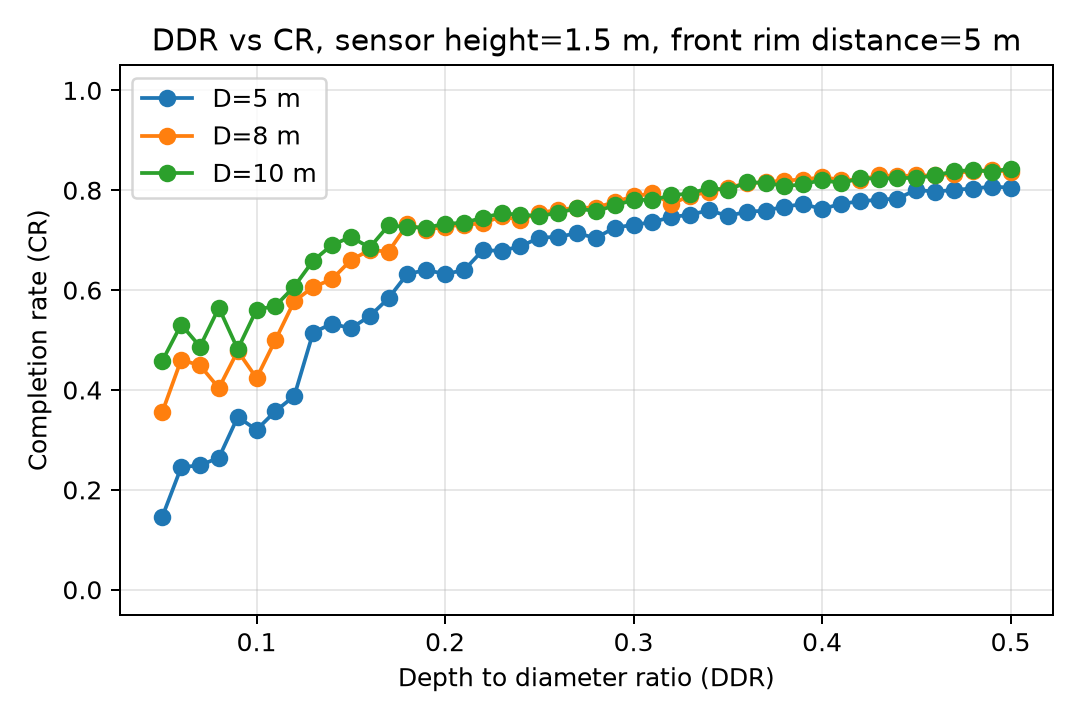

The data file committed next to this chart (first rows):
front_rim_distance, sensor_height, diameter, ddr, dp, cr, negative_points
5.0, 1.5, 5.0, 0.05, 1.0, 0.1463, 53.3
5.0, 1.5, 5.0, 0.06, 1.0, 0.2449, 87.9
5.0, 1.5, 5.0, 0.07, 1.0, 0.2495, 108.3
5.0, 1.5, 5.0, 0.08, 1.0, 0.2641, 129.1
5.0, 1.5, 5.0, 0.09, 1.0, 0.3459, 145.3
5.0, 1.5, 5.0, 0.1, 1.0, 0.3202, 158.5
5.0, 1.5, 5.0, 0.11, 1.0, 0.3576, 164.9
5.0, 1.5, 5.0, 0.12, 1.0, 0.3878, 172.1
5.0, 1.5, 5.0, 0.13, 1.0, 0.5151, 176.1
5.0, 1.5, 5.0, 0.14, 1.0, 0.5328, 178.1
5.0, 1.5, 5.0, 0.15, 1.0, 0.5235, 180.7
5.0, 1.5, 5.0, 0.16, 1.0, 0.5477, 183.7
5.0, 1.5, 5.0, 0.17, 1.0, 0.5837, 186.0
5.0, 1.5, 5.0, 0.18, 1.0, 0.6327, 188.2
5.0, 1.5, 5.0, 0.19, 1.0, 0.6399, 188.8
5.0, 1.5, 5.0, 0.2, 1.0, 0.6327, 189.2
5.0, 1.5, 5.0, 0.21, 1.0, 0.6395, 189.3
5.0, 1.5, 5.0, 0.22, 1.0, 0.6797, 189.6
5.0, 1.5, 5.0, 0.23, 1.0, 0.6788, 190.4
5.0, 1.5, 5.0, 0.24, 1.0, 0.6877, 191.6
5.0, 1.5, 5.0, 0.25, 1.0, 0.7049, 192.8
5.0, 1.5, 5.0, 0.26, 1.0, 0.7068, 192.9
5.0, 1.5, 5.0, 0.27, 1.0, 0.7139, 193.5
5.0, 1.5, 5.0, 0.28, 1.0, 0.7044, 194.0
5.0, 1.5, 5.0, 0.29, 1.0, 0.7251, 196.2
5.0, 1.5, 5.0, 0.3, 1.0, 0.7307, 196.6
5.0, 1.5, 5.0, 0.31, 1.0, 0.7362, 197.4
5.0, 1.5, 5.0, 0.32, 1.0, 0.7462, 197.6
5.0, 1.5, 5.0, 0.33, 1.0, 0.7511, 197.4
5.0, 1.5, 5.0, 0.34, 1.0, 0.7598, 198.1
5.0, 1.5, 5.0, 0.35, 1.0, 0.7487, 197.7
5.0, 1.5, 5.0, 0.36, 1.0, 0.7568, 198.2
5.0, 1.5, 5.0, 0.37, 1.0, 0.7592, 198.6
5.0, 1.5, 5.0, 0.38, 1.0, 0.7671, 198.2
5.0, 1.5, 5.0, 0.39, 1.0, 0.7724, 198.5
5.0, 1.5, 5.0, 0.4, 1.0, 0.7624, 198.7
5.0, 1.5, 5.0, 0.41, 1.0, 0.7728, 198.9
5.0, 1.5, 5.0, 0.42, 1.0, 0.7779, 198.8
5.0, 1.5, 5.0, 0.43, 1.0, 0.7809, 198.9
5.0, 1.5, 5.0, 0.44, 1.0, 0.7834, 199.0
5.0, 1.5, 5.0, 0.45, 1.0, 0.8009, 199.0
5.0, 1.5, 5.0, 0.46, 1.0, 0.797, 199.0
5.0, 1.5, 5.0, 0.47, 1.0, 0.8009, 199.0
5.0, 1.5, 5.0, 0.48, 1.0, 0.8033, 199.0
5.0, 1.5, 5.0, 0.49, 1.0, 0.8073, 199.0
5.0, 1.5, 5.0, 0.5, 1.0, 0.8052, 199.1
5.0, 1.5, 8.0, 0.05, 1.0, 0.356, 207.0
5.0, 1.5, 8.0, 0.06, 1.0, 0.4603, 250.9
5.0, 1.5, 8.0, 0.07, 1.0, 0.4493, 274.0
5.0, 1.5, 8.0, 0.08, 1.0, 0.4038, 300.2
5.0, 1.5, 8.0, 0.09, 1.0, 0.4781, 314.5
5.0, 1.5, 8.0, 0.1, 1.0, 0.4237, 320.0
5.0, 1.5, 8.0, 0.11, 1.0, 0.5002, 328.0
5.0, 1.5, 8.0, 0.12, 1.0, 0.5778, 331.0
5.0, 1.5, 8.0, 0.13, 1.0, 0.606, 335.4
5.0, 1.5, 8.0, 0.14, 1.0, 0.6218, 337.0
5.0, 1.5, 8.0, 0.15, 1.0, 0.6599, 339.1
5.0, 1.5, 8.0, 0.16, 1.0, 0.6803, 341.1
5.0, 1.5, 8.0, 0.17, 1.0, 0.677, 342.9
5.0, 1.5, 8.0, 0.18, 1.0, 0.7317, 345.3
... 78 more rows
